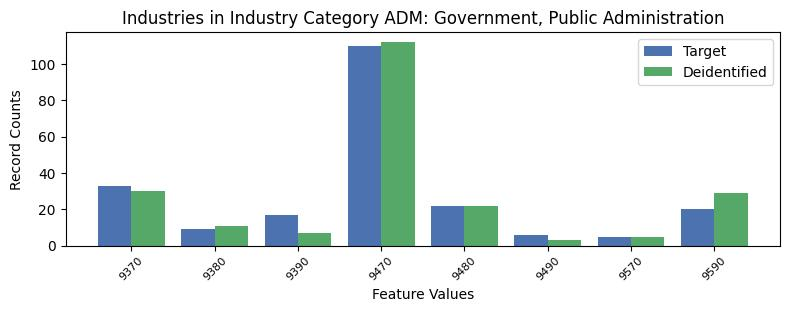

Source data for this figure (header and first rows):
, INDP, count_target, count_deidentified
3, 9370, 33, 30
5, 9380, 9, 11
2, 9390, 17, 7
0, 9470, 110, 112
1, 9480, 22, 22
6, 9490, 6, 3
7, 9570, 5, 5
4, 9590, 20, 29
